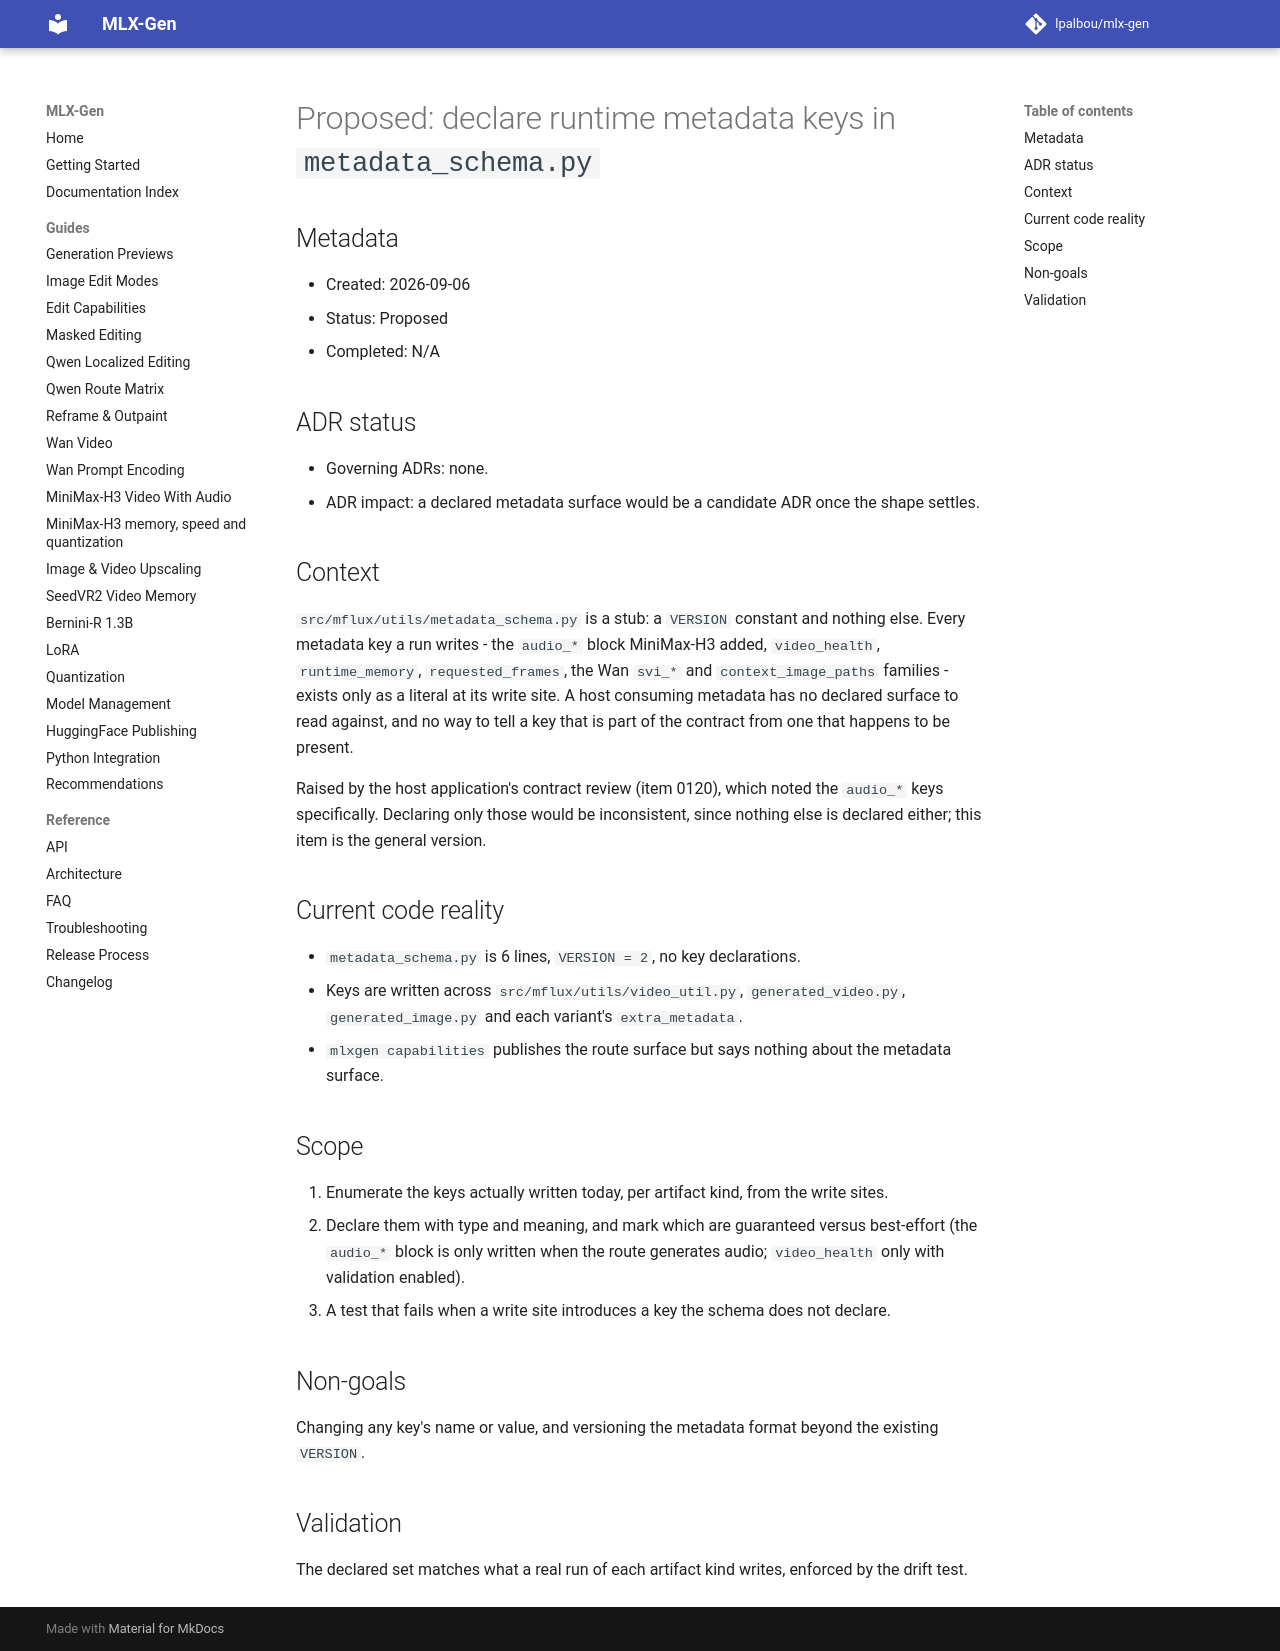

repository: lpalbou/mlx-gen · page: backlog/proposed/0122_declare_metadata_keys_in_metadata_schema/index.html · generator: mkdocs

# Proposed: declare runtime metadata keys in `metadata_schema.py`

## Metadata

- Created: 2026-09-06
- Status: Proposed
- Completed: N/A

## ADR status

- Governing ADRs: none.
- ADR impact: a declared metadata surface would be a candidate ADR once the shape settles.

## Context

`src/mflux/utils/metadata_schema.py` is a stub: a `VERSION` constant and nothing else. Every metadata
key a run writes - the `audio_*` block MiniMax-H3 added, `video_health`, `runtime_memory`,
`requested_frames`, the Wan `svi_*` and `context_image_paths` families - exists only as a literal at
its write site. A host consuming metadata has no declared surface to read against, and no way to tell
a key that is part of the contract from one that happens to be present.

Raised by the host application's contract review (item 0120), which noted the `audio_*` keys
specifically. Declaring only those would be inconsistent, since nothing else is declared either;
this item is the general version.

## Current code reality

- `metadata_schema.py` is 6 lines, `VERSION = 2`, no key declarations.
- Keys are written across `src/mflux/utils/video_util.py`, `generated_video.py`, `generated_image.py`
  and each variant's `extra_metadata`.
- `mlxgen capabilities` publishes the route surface but says nothing about the metadata surface.

## Scope

1. Enumerate the keys actually written today, per artifact kind, from the write sites.
2. Declare them with type and meaning, and mark which are guaranteed versus best-effort (the
   `audio_*` block is only written when the route generates audio; `video_health` only with
   validation enabled).
3. A test that fails when a write site introduces a key the schema does not declare.

## Non-goals

Changing any key's name or value, and versioning the metadata format beyond the existing `VERSION`.

## Validation

The declared set matches what a real run of each artifact kind writes, enforced by the drift test.
